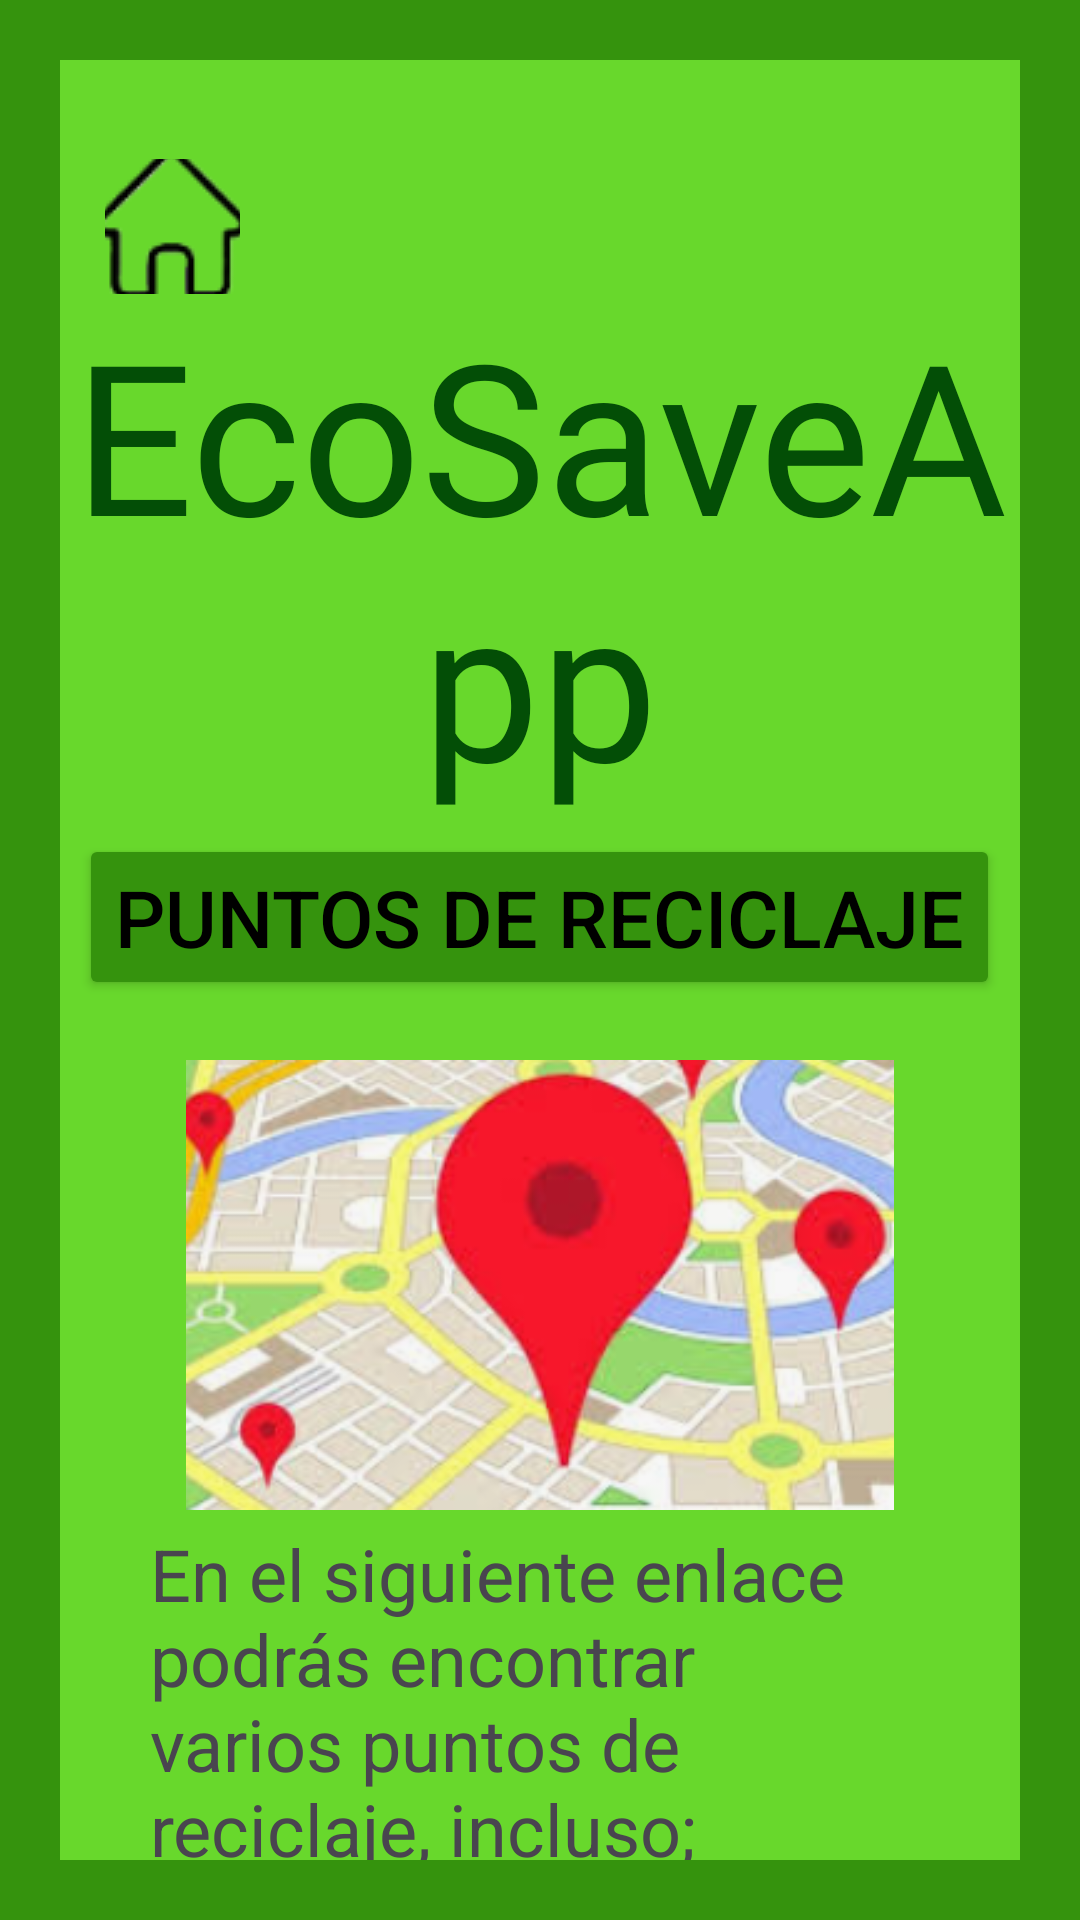

Android layout source for this screen:
<!-- AndroidManifest.xml: application theme Theme.EcoSaveAppIngresar -->
<!-- res/layout/activity_puntos_de_reciclaje.xml -->
<?xml version="1.0" encoding="utf-8"?>
<LinearLayout xmlns:android="http://schemas.android.com/apk/res/android"
    xmlns:app="http://schemas.android.com/apk/res-auto"
    xmlns:tools="http://schemas.android.com/tools"
    android:id="@+id/main"
    android:layout_width="match_parent"
    android:layout_height="match_parent"
    android:background="#35930D"
    android:orientation="vertical"
    tools:context=".MainActivity">

    <LinearLayout
        android:layout_width="match_parent"
        android:layout_height="match_parent"
        android:layout_marginHorizontal="20dp"
        android:layout_marginVertical="20dp"
        android:background="#68D82C"
        android:orientation="vertical">

        <LinearLayout
            android:layout_width="match_parent"
            android:layout_height="wrap_content"
            android:orientation="horizontal"
            android:layout_marginTop="8dp">

            <ImageButton
                android:id="@+id/imageButton"
                android:layout_width="45dp"
                android:layout_height="45dp"
                android:layout_marginTop="25dp"
                android:layout_marginLeft="15dp"
                app:srcCompat="@drawable/casa"
                android:backgroundTint="@color/Trasnparente"/>

            <ImageButton
                android:id="@+id/imageBtnClose"
                android:layout_width="60dp"
                android:layout_height="60dp"
                android:layout_marginLeft="240dp"
                app:srcCompat="@drawable/salir"
                android:backgroundTint="@color/Trasnparente"/>
        </LinearLayout>

        <TextView
            android:id="@+id/textView"
            android:layout_width="match_parent"
            android:layout_height="wrap_content"
            android:layout_marginBottom="3dp"
            android:fontFamily="@font/cookie"
            android:gravity="center"
            android:text="EcoSaveApp"
            android:textColor="#FF034E06"
            android:textSize="70sp" />

        <Button
            android:id="@+id/btnIngresar"
            android:layout_width="wrap_content"
            android:layout_height="wrap_content"
            android:layout_gravity="center"
            android:backgroundTint="#35930D"
            android:gravity="center"
            android:text="Puntos de Reciclaje"
            android:textColor="#000000"
            android:textSize="26.4sp"
            android:layout_marginTop="2dp"
            android:layout_marginBottom="15dp"
            app:cornerRadius = "8dp"
            android:elevation="20dp"/>

        <ImageView
            android:id="@+id/imageView"
            android:layout_width="wrap_content"
            android:layout_height="150dp"
            android:layout_gravity="center"
            android:layout_marginHorizontal="20dp"
            android:layout_marginVertical="5dp"
            app:srcCompat="@drawable/puntos_de_reciclaje" />



        <TextView
            android:id="@+id/txtViewParrafo1"
            android:layout_width="match_parent"
            android:layout_height="wrap_content"
            android:layout_marginHorizontal="30dp"
            android:gravity="center|left"
            android:text="En el siguiente enlace podrás encontrar varios puntos de reciclaje, incluso; puedes dejar tus datos para programar la recolección de los mismos."
            android:textSize="24sp"/>

        <TextView
            android:id="@+id/txtViewParrafo2"
            android:layout_width="match_parent"
            android:layout_height="wrap_content"
            android:layout_marginHorizontal="30dp"
            android:gravity="center|left"
            android:text="Podrás buscar tu localidad entre otros videos e información interesante referente al reciclaje."
            android:textSize="24sp" />

        <TextView
            android:id="@+id/txtViewParrafo3"
            android:layout_width="match_parent"
            android:layout_height="wrap_content"
            android:layout_marginHorizontal="30dp"
            android:gravity="center|left"
            android:text="https://www.puntosdereciclaje.com/"
            android:textSize="24sp" />

        <LinearLayout
            android:layout_width="wrap_content"
            android:layout_height="wrap_content"
            android:orientation="horizontal"
            android:gravity="center"
            android:layout_marginLeft="20dp">

            <ImageView
                android:id="@+id/imageView5"
                android:layout_width="50dp"
                android:layout_height="50dp"
                app:srcCompat="@android:drawable/ic_media_rew" />

            <ImageView
                android:id="@+id/imageView6"
                android:layout_width="50dp"
                android:layout_height="50dp"
                app:srcCompat="@android:drawable/ic_media_ff"
                android:layout_marginLeft="240dp"/>
        </LinearLayout>



    </LinearLayout>
</LinearLayout>
<!-- resources referenced by this layout -->
<resources>
  <color name="Trasnparente">#FF</color>
  <!-- drawable casa: png bitmap (drawable, 3868 bytes) -->
  <!-- drawable puntos_de_reciclaje: png bitmap (drawable, 105462 bytes) -->
  <!-- drawable salir: png bitmap (drawable, 537 bytes) -->
  <style name="Theme.EcoSaveAppIngresar" parent="Base.Theme.EcoSaveAppIngresar" />
  <style name="Base.Theme.EcoSaveAppIngresar" parent="Theme.Material3.DayNight.NoActionBar">
          
          
      </style>
</resources>
